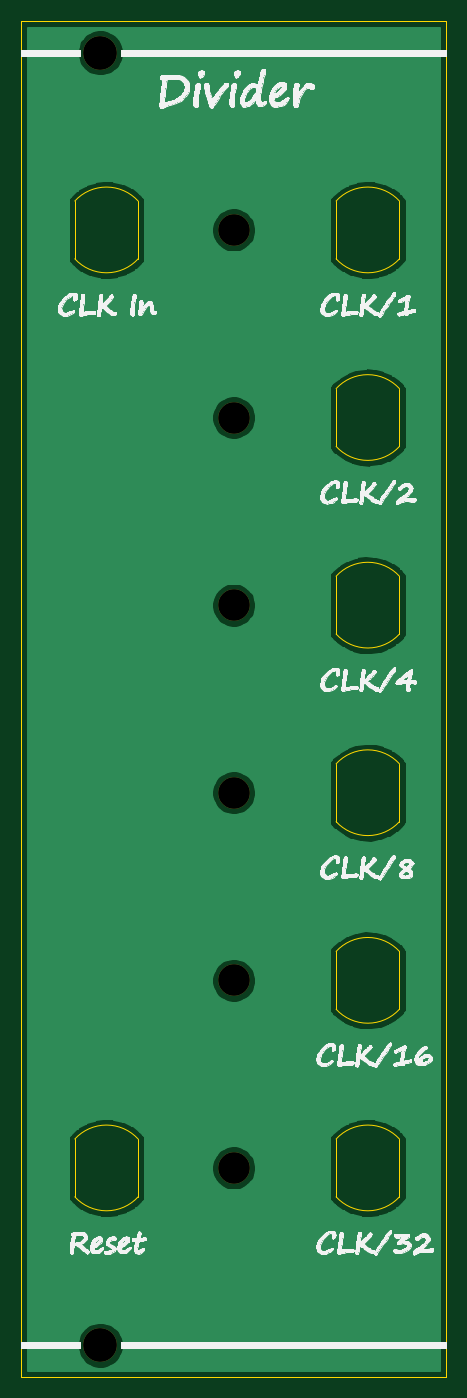
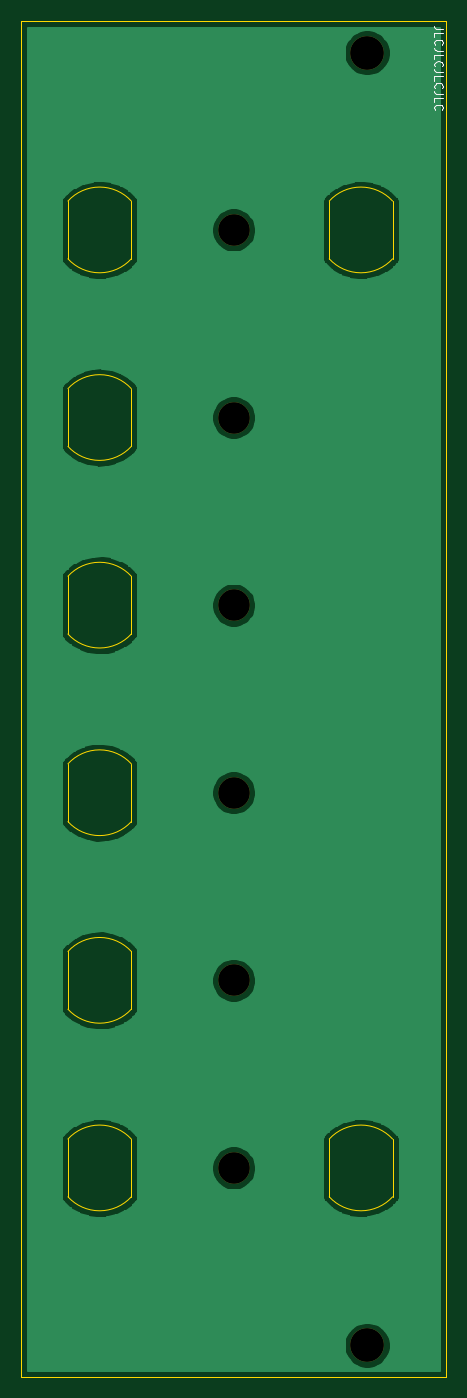
Circuit board: 9 layer files. Board 40.3 x 128.5 mm.
- bottom_copper: Clock Divider Front-B_Cu.gbr (50072 bytes)
- bottom_mask: Clock Divider Front-B_Mask.gbr (1044 bytes)
- bottom_silk: Clock Divider Front-B_SilkS.gbr (2715 bytes)
- outline: Clock Divider Front-Edge_Cuts.gbr (2776 bytes)
- top_copper: Clock Divider Front-F_Cu.gbr (50072 bytes)
- top_mask: Clock Divider Front-F_Mask.gbr (1044 bytes)
- top_silk: Clock Divider Front-F_SilkS.gbr (188426 bytes)
- drill: Clock Divider Front-NPTH.drl (402 bytes)
- drill: Clock Divider Front-PTH.drl (269 bytes)

=== bottom_copper: Clock Divider Front-B_Cu.gbr (50072 bytes, source omitted) ===
=== bottom_mask: Clock Divider Front-B_Mask.gbr ===
G04 #@! TF.GenerationSoftware,KiCad,Pcbnew,(5.1.9)-1*
G04 #@! TF.CreationDate,2021-04-27T02:11:02+02:00*
G04 #@! TF.ProjectId,Clock Divider Front,436c6f63-6b20-4446-9976-696465722046,rev?*
G04 #@! TF.SameCoordinates,Original*
G04 #@! TF.FileFunction,Soldermask,Bot*
G04 #@! TF.FilePolarity,Negative*
%FSLAX46Y46*%
G04 Gerber Fmt 4.6, Leading zero omitted, Abs format (unit mm)*
G04 Created by KiCad (PCBNEW (5.1.9)-1) date 2021-04-27 02:11:02*
%MOMM*%
%LPD*%
G01*
G04 APERTURE LIST*
%ADD10C,3.000000*%
%ADD11C,3.200000*%
G04 APERTURE END LIST*
D10*
G04 #@! TO.C,REF\u002A\u002A*
X20150000Y-108700000D03*
G04 #@! TD*
G04 #@! TO.C,REF\u002A\u002A*
X20150000Y-90920000D03*
G04 #@! TD*
G04 #@! TO.C,REF\u002A\u002A*
X20150000Y-73140000D03*
G04 #@! TD*
G04 #@! TO.C,REF\u002A\u002A*
X20150000Y-55360000D03*
G04 #@! TD*
G04 #@! TO.C,REF\u002A\u002A*
X20150000Y-37580000D03*
G04 #@! TD*
G04 #@! TO.C,REF\u002A\u002A*
X20150000Y-19800000D03*
G04 #@! TD*
D11*
G04 #@! TO.C,REF\u002A\u002A*
X7500000Y-125500000D03*
X7500000Y-3000000D03*
G04 #@! TD*
M02*

=== bottom_silk: Clock Divider Front-B_SilkS.gbr ===
G04 #@! TF.GenerationSoftware,KiCad,Pcbnew,(5.1.9)-1*
G04 #@! TF.CreationDate,2021-04-27T02:11:02+02:00*
G04 #@! TF.ProjectId,Clock Divider Front,436c6f63-6b20-4446-9976-696465722046,rev?*
G04 #@! TF.SameCoordinates,Original*
G04 #@! TF.FileFunction,Legend,Bot*
G04 #@! TF.FilePolarity,Positive*
%FSLAX46Y46*%
G04 Gerber Fmt 4.6, Leading zero omitted, Abs format (unit mm)*
G04 Created by KiCad (PCBNEW (5.1.9)-1) date 2021-04-27 02:11:02*
%MOMM*%
%LPD*%
G01*
G04 APERTURE LIST*
%ADD10C,0.100000*%
G04 APERTURE END LIST*
G04 #@! TO.C,REF\u002A\u002A*
D10*
X323904Y-761476D02*
X895333Y-761476D01*
X1009619Y-723380D01*
X1085809Y-647190D01*
X1123904Y-532904D01*
X1123904Y-456714D01*
X1123904Y-1523380D02*
X1123904Y-1142428D01*
X323904Y-1142428D01*
X1047714Y-2247190D02*
X1085809Y-2209095D01*
X1123904Y-2094809D01*
X1123904Y-2018619D01*
X1085809Y-1904333D01*
X1009619Y-1828142D01*
X933428Y-1790047D01*
X781047Y-1751952D01*
X666761Y-1751952D01*
X514380Y-1790047D01*
X438190Y-1828142D01*
X362000Y-1904333D01*
X323904Y-2018619D01*
X323904Y-2094809D01*
X362000Y-2209095D01*
X400095Y-2247190D01*
X323904Y-2818619D02*
X895333Y-2818619D01*
X1009619Y-2780523D01*
X1085809Y-2704333D01*
X1123904Y-2590047D01*
X1123904Y-2513857D01*
X1123904Y-3580523D02*
X1123904Y-3199571D01*
X323904Y-3199571D01*
X1047714Y-4304333D02*
X1085809Y-4266238D01*
X1123904Y-4151952D01*
X1123904Y-4075761D01*
X1085809Y-3961476D01*
X1009619Y-3885285D01*
X933428Y-3847190D01*
X781047Y-3809095D01*
X666761Y-3809095D01*
X514380Y-3847190D01*
X438190Y-3885285D01*
X362000Y-3961476D01*
X323904Y-4075761D01*
X323904Y-4151952D01*
X362000Y-4266238D01*
X400095Y-4304333D01*
X323904Y-4875761D02*
X895333Y-4875761D01*
X1009619Y-4837666D01*
X1085809Y-4761476D01*
X1123904Y-4647190D01*
X1123904Y-4571000D01*
X1123904Y-5637666D02*
X1123904Y-5256714D01*
X323904Y-5256714D01*
X1047714Y-6361476D02*
X1085809Y-6323380D01*
X1123904Y-6209095D01*
X1123904Y-6132904D01*
X1085809Y-6018619D01*
X1009619Y-5942428D01*
X933428Y-5904333D01*
X781047Y-5866238D01*
X666761Y-5866238D01*
X514380Y-5904333D01*
X438190Y-5942428D01*
X362000Y-6018619D01*
X323904Y-6132904D01*
X323904Y-6209095D01*
X362000Y-6323380D01*
X400095Y-6361476D01*
X323904Y-6932904D02*
X895333Y-6932904D01*
X1009619Y-6894809D01*
X1085809Y-6818619D01*
X1123904Y-6704333D01*
X1123904Y-6628142D01*
X1123904Y-7694809D02*
X1123904Y-7313857D01*
X323904Y-7313857D01*
X1047714Y-8418619D02*
X1085809Y-8380523D01*
X1123904Y-8266238D01*
X1123904Y-8190047D01*
X1085809Y-8075761D01*
X1009619Y-7999571D01*
X933428Y-7961476D01*
X781047Y-7923380D01*
X666761Y-7923380D01*
X514380Y-7961476D01*
X438190Y-7999571D01*
X362000Y-8075761D01*
X323904Y-8190047D01*
X323904Y-8266238D01*
X362000Y-8380523D01*
X400095Y-8418619D01*
G04 #@! TD*
M02*

=== outline: Clock Divider Front-Edge_Cuts.gbr ===
G04 #@! TF.GenerationSoftware,KiCad,Pcbnew,(5.1.9)-1*
G04 #@! TF.CreationDate,2021-04-27T02:11:02+02:00*
G04 #@! TF.ProjectId,Clock Divider Front,436c6f63-6b20-4446-9976-696465722046,rev?*
G04 #@! TF.SameCoordinates,Original*
G04 #@! TF.FileFunction,Profile,NP*
%FSLAX46Y46*%
G04 Gerber Fmt 4.6, Leading zero omitted, Abs format (unit mm)*
G04 Created by KiCad (PCBNEW (5.1.9)-1) date 2021-04-27 02:11:02*
%MOMM*%
%LPD*%
G01*
G04 APERTURE LIST*
G04 #@! TA.AperFunction,Profile*
%ADD10C,0.100000*%
G04 #@! TD*
G04 APERTURE END LIST*
D10*
G04 #@! TO.C,REF\u002A\u002A*
X29850000Y-111439982D02*
X29850000Y-105960018D01*
X35850000Y-111439982D02*
X35850000Y-105960018D01*
X29850001Y-105960019D02*
G75*
G02*
X35849999Y-105960019I2999999J-2739981D01*
G01*
X35849999Y-111439981D02*
G75*
G02*
X29850001Y-111439981I-2999999J2739981D01*
G01*
X5085000Y-111439982D02*
X5085000Y-105960018D01*
X11085000Y-111439982D02*
X11085000Y-105960018D01*
X5085001Y-105960019D02*
G75*
G02*
X11084999Y-105960019I2999999J-2739981D01*
G01*
X11084999Y-111439981D02*
G75*
G02*
X5085001Y-111439981I-2999999J2739981D01*
G01*
X29850000Y-93659982D02*
X29850000Y-88180018D01*
X35850000Y-93659982D02*
X35850000Y-88180018D01*
X29850001Y-88180019D02*
G75*
G02*
X35849999Y-88180019I2999999J-2739981D01*
G01*
X35849999Y-93659981D02*
G75*
G02*
X29850001Y-93659981I-2999999J2739981D01*
G01*
X29850000Y-75879982D02*
X29850000Y-70400018D01*
X35850000Y-75879982D02*
X35850000Y-70400018D01*
X29850001Y-70400019D02*
G75*
G02*
X35849999Y-70400019I2999999J-2739981D01*
G01*
X35849999Y-75879981D02*
G75*
G02*
X29850001Y-75879981I-2999999J2739981D01*
G01*
X29850000Y-58099982D02*
X29850000Y-52620018D01*
X35850000Y-58099982D02*
X35850000Y-52620018D01*
X29850001Y-52620019D02*
G75*
G02*
X35849999Y-52620019I2999999J-2739981D01*
G01*
X35849999Y-58099981D02*
G75*
G02*
X29850001Y-58099981I-2999999J2739981D01*
G01*
X29850000Y-40319982D02*
X29850000Y-34840018D01*
X35850000Y-40319982D02*
X35850000Y-34840018D01*
X29850001Y-34840019D02*
G75*
G02*
X35849999Y-34840019I2999999J-2739981D01*
G01*
X35849999Y-40319981D02*
G75*
G02*
X29850001Y-40319981I-2999999J2739981D01*
G01*
X29850000Y-22539982D02*
X29850000Y-17060018D01*
X35850000Y-22539982D02*
X35850000Y-17060018D01*
X29850001Y-17060019D02*
G75*
G02*
X35849999Y-17060019I2999999J-2739981D01*
G01*
X35849999Y-22539981D02*
G75*
G02*
X29850001Y-22539981I-2999999J2739981D01*
G01*
X11084999Y-22539981D02*
G75*
G02*
X5085001Y-22539981I-2999999J2739981D01*
G01*
X5085001Y-17060019D02*
G75*
G02*
X11084999Y-17060019I2999999J-2739981D01*
G01*
X11085000Y-22539982D02*
X11085000Y-17060018D01*
X5085000Y-22539982D02*
X5085000Y-17060018D01*
X0Y0D02*
X40300000Y0D01*
X40300000Y0D02*
X40300000Y-128500000D01*
X0Y-128500000D02*
X40300000Y-128500000D01*
X0Y-128500000D02*
X0Y0D01*
G04 #@! TD*
M02*

=== top_copper: Clock Divider Front-F_Cu.gbr (50072 bytes, source omitted) ===
=== top_mask: Clock Divider Front-F_Mask.gbr ===
G04 #@! TF.GenerationSoftware,KiCad,Pcbnew,(5.1.9)-1*
G04 #@! TF.CreationDate,2021-04-27T02:11:02+02:00*
G04 #@! TF.ProjectId,Clock Divider Front,436c6f63-6b20-4446-9976-696465722046,rev?*
G04 #@! TF.SameCoordinates,Original*
G04 #@! TF.FileFunction,Soldermask,Top*
G04 #@! TF.FilePolarity,Negative*
%FSLAX46Y46*%
G04 Gerber Fmt 4.6, Leading zero omitted, Abs format (unit mm)*
G04 Created by KiCad (PCBNEW (5.1.9)-1) date 2021-04-27 02:11:02*
%MOMM*%
%LPD*%
G01*
G04 APERTURE LIST*
%ADD10C,3.000000*%
%ADD11C,3.200000*%
G04 APERTURE END LIST*
D10*
G04 #@! TO.C,REF\u002A\u002A*
X20150000Y-108700000D03*
G04 #@! TD*
G04 #@! TO.C,REF\u002A\u002A*
X20150000Y-90920000D03*
G04 #@! TD*
G04 #@! TO.C,REF\u002A\u002A*
X20150000Y-73140000D03*
G04 #@! TD*
G04 #@! TO.C,REF\u002A\u002A*
X20150000Y-55360000D03*
G04 #@! TD*
G04 #@! TO.C,REF\u002A\u002A*
X20150000Y-37580000D03*
G04 #@! TD*
G04 #@! TO.C,REF\u002A\u002A*
X20150000Y-19800000D03*
G04 #@! TD*
D11*
G04 #@! TO.C,REF\u002A\u002A*
X7500000Y-125500000D03*
X7500000Y-3000000D03*
G04 #@! TD*
M02*

=== top_silk: Clock Divider Front-F_SilkS.gbr (188426 bytes, source omitted) ===
=== drill: Clock Divider Front-NPTH.drl ===
M48
; DRILL file {KiCad (5.1.9)-1} date 04/27/21 02:11:04
; FORMAT={-:-/ absolute / metric / decimal}
; #@! TF.CreationDate,2021-04-27T02:11:04+02:00
; #@! TF.GenerationSoftware,Kicad,Pcbnew,(5.1.9)-1
; #@! TF.FileFunction,NonPlated,1,2,NPTH
FMAT,2
METRIC
T1C3.000
T2C3.200
%
G90
G05
T1
X20.15Y-19.8
X20.15Y-37.58
X20.15Y-55.36
X20.15Y-73.14
X20.15Y-90.92
X20.15Y-108.7
T2
X7.5Y-3.0
X7.5Y-125.5
T0
M30

=== drill: Clock Divider Front-PTH.drl ===
M48
; DRILL file {KiCad (5.1.9)-1} date 04/27/21 02:11:04
; FORMAT={-:-/ absolute / metric / decimal}
; #@! TF.CreationDate,2021-04-27T02:11:04+02:00
; #@! TF.GenerationSoftware,Kicad,Pcbnew,(5.1.9)-1
; #@! TF.FileFunction,Plated,1,2,PTH
FMAT,2
METRIC
%
G90
G05
T0
M30

